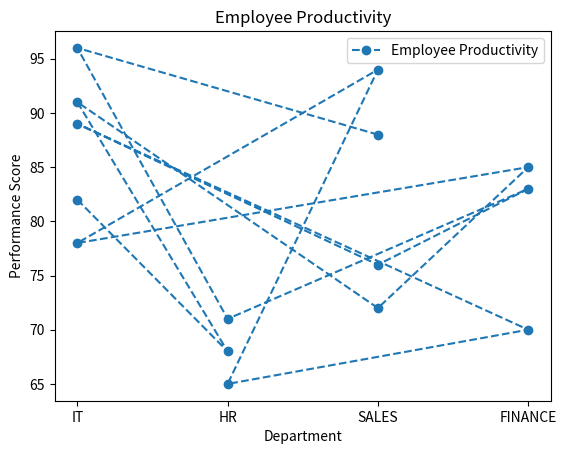
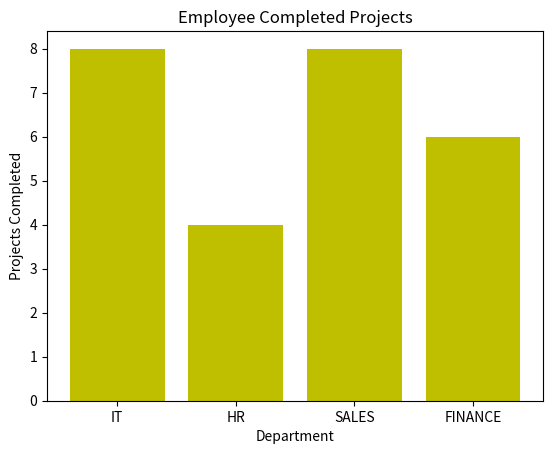

Generate these figures, in order, with matplotlib: (Note: this script raises an exception after producing the figures.)
import numpy as np
import matplotlib.pyplot as plt
emp_id=np.array([101,102,103,104,105,106,107,108,109,110,111,112,113,114,115])
department=np.array(["IT","HR","IT","SALES","FINANCE","IT","SALES","HR","FINANCE","IT","SALES","FINANCE","HR","IT","SALES"])
working_days=np.array([22,21,23,20,22,21,23,22,20,24,21,22,23,20,24])
present_days=np.array([21,19,22,18,21,20,22,20,18,23,19,21,22,19,23])
projects_completed=np.array([5,3,7,4,6,5,8,3,4,7,5,6,4,8,7])
working_hours=np.array([176,160,190,150,172,165,195,155,162,188,158,170,160,192,185])
performance_score=np.array([82,68,91,72,85,78,94,65,70,89,76,83,71,96,88])
attendance_emp=(present_days/working_days)*100
print("Attendance Percentage For Every Employee:",(attendance_emp))
print(np.round(attendance_emp))
emp_attendance_90=(emp_id[attendance_emp<90])
print("Employees Attendance Is Below 90%:",(emp_attendance_90))
emp_attendance_95=(emp_id[attendance_emp>95])
print("Employees Attendance Is Above 95%:",(emp_attendance_95))
avg=(attendance_emp.mean())
print("Average Attendance Percentage:",(avg))
print("Employees Attendance Is Below Company Average:",(emp_id[attendance_emp<avg]))
projects_completed_hours=(projects_completed/working_hours)
print("Projects Completed Per Working Hours:",(projects_completed_hours))
working_hours_project=(working_hours/projects_completed)
print("Working Hours Per Project:",(working_hours_project))
print("Employees Who Completed More Than 6 Projects:",(emp_id[projects_completed>6]))
print("Employees Who Worked More Than 180 Hours:",(emp_id[working_hours>180]))
print("Employees Completed 5 Projects & Worked 170 Hours:",(emp_id[(projects_completed>5)&(working_hours>170)]))
avg=(performance_score.mean())
print("Average Performance Score:",(avg))
print("Employees Whose Performance Above Average:",(emp_id[(performance_score>avg)]))
highest_performance=np.max(performance_score)
print("Highest Performance Score:",(highest_performance))
lowest_performance=np.min(performance_score)
print("Lowest Performance Score:",(lowest_performance))
print("Median Performance Score:",np.median(performance_score))
print("Standard Deviation Of Performance Scores:",np.std(performance_score))
performance=np.where(performance_score>85,"Excellent",np.where(performance_score>70,"Good","Needs Improvement"))
print("Employees Performance Category:",(performance))
attendance=np.where(attendance_emp>95,"Excellent Attendance",np.where(attendance_emp>85,"Good Attendance","Poor Attendance"))
print("Employees Attendance Category:",(attendance))
emp=(performance_score>85)&(attendance_emp>95)
print("Employees Are High Performance But Have Low Attendance:",(emp_id[emp]))
emp_workload=(working_hours>180)&(performance_score<80)
attendance_emp=(present_days/working_days)*100
print("Employees High Workload But Low Performance:",(emp_id[emp_workload]))
emp_productivity=(projects_completed>7)&(performance_score>85)
print("Employees High Productivity:",(emp_id[emp_productivity]))
emp_management=(attendance_emp<90)|(performance_score<70)
print("Employees Need Management Attention:",(emp_id[emp_management]))
print("Attendance Percentage To Two Decimal:",np.round(attendance_emp,2))
print("Projects-Per-Hour To Three Decimal Places:",np.round(projects_completed_hours,3))
print("Square Root Of Performance Scores:",np.sqrt(performance_score))
print("Square Root Of Performance Scores Use Power:",np.power(performance_score,2))
print("Employees Performance & Company Average:",np.abs(performance_score-avg))

print("\n===========FINAL MANAGEMENT REPORT===========")
attendance_emp=(present_days/working_days)*100
projects_completed_hours=(projects_completed/working_hours)
working_hours_project=(working_hours/projects_completed)
performance=np.where(performance_score>85,"Excellent",np.where(performance_score>70,"Good","Needs Improvement"))
attendance=np.where(attendance_emp>95,"Excellent Attendance",np.where(attendance_emp>85,"Good Attendance","Poor Attendance"))

print("Employee ID|Department|Attendance%|""Projects|Hours|Projects/Hour|Performance")
for i in range(len(emp_id)):
    print(emp_id[i],"|", department[i],"|", attendance_emp[i],"|", projects_completed_hours[i],"|", working_hours_project[i],"|", performance[i],"|", attendance[i])
    
count_excellent=np.sum(performance=="Excellent")
count_good=np.sum(performance=="Good")
count_needs_improvement=np.sum(performance=="Needs Improvement")
print("Excellent Category:",count_excellent)
print("Good Category:",count_good)
print("Needs Improvement Category:",count_needs_improvement)

below_90=np.sum(emp_attendance_90<90)
print("Attendance Below 90%:",below_90)

performance_score_employee=projects_completed>=7
performance_score_employee_completed_more=np.mean(performance_score[performance_score_employee])
print("Performance Score Employees Completed 7 More:",(performance_score_employee))
print(round(performance_score_employee_completed_more,2))

plt.plot(department,performance_score,marker='o',linestyle='--',label='Employee Productivity')
plt.xlabel("Department")
plt.ylabel("Performance Score")
plt.title("Employee Productivity")
plt.legend()
plt.show()

plt.bar(department,projects_completed,color='y')
plt.title("Employee Completed Projects")
plt.xlabel("Department")
plt.ylabel("Projects Completed")
plt.show()

plt.pie(emp_id,department=department)
plt.show()
